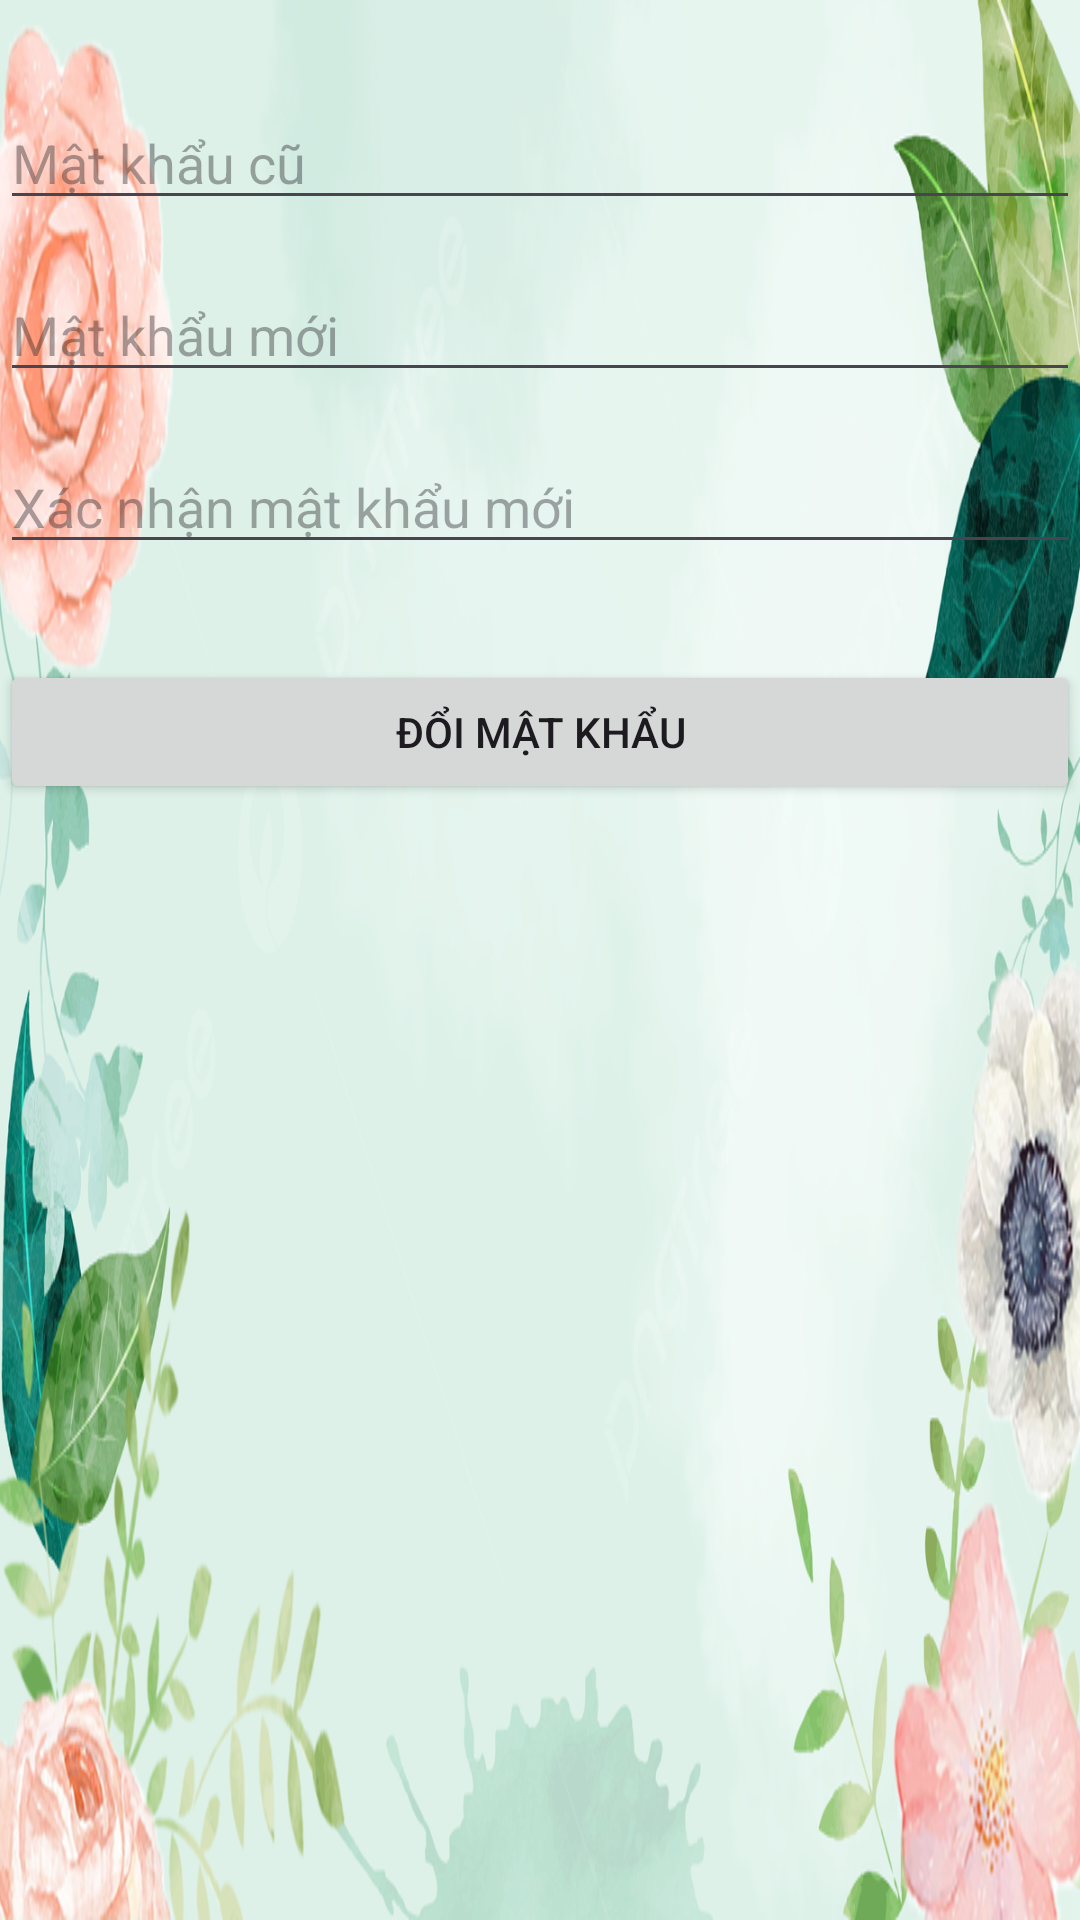

Here is an Android app screen rendered from its layout file. Give the layout XML and the strings, colors and styles it references.
<!-- AndroidManifest.xml: application theme Theme.AppFruitNguyenLeHoaiHieu -->
<!-- res/layout/activity_change_password.xml -->
<?xml version="1.0" encoding="utf-8"?>
<androidx.constraintlayout.widget.ConstraintLayout xmlns:android="http://schemas.android.com/apk/res/android"
    xmlns:app="http://schemas.android.com/apk/res-auto"
    xmlns:tools="http://schemas.android.com/tools"
    android:id="@+id/main"
    android:layout_width="match_parent"
    android:layout_height="match_parent"
    android:background="@drawable/doimatkhau"
    tools:context=".ChangePasswordActivity">
    <EditText
        android:id="@+id/oldPassword"
        android:layout_width="0dp"
        android:layout_height="wrap_content"
        android:hint="Mật khẩu cũ"
        android:inputType="textPassword"
        app:layout_constraintTop_toTopOf="parent"
        app:layout_constraintStart_toStartOf="parent"
        app:layout_constraintEnd_toEndOf="parent"
        android:layout_marginTop="32dp"/>

    <EditText
        android:id="@+id/newPassword"
        android:layout_width="0dp"
        android:layout_height="wrap_content"
        android:hint="Mật khẩu mới"
        android:inputType="textPassword"
        app:layout_constraintTop_toBottomOf="@id/oldPassword"
        app:layout_constraintStart_toStartOf="parent"
        app:layout_constraintEnd_toEndOf="parent"
        android:layout_marginTop="16dp"/>

    <EditText
        android:id="@+id/confirmPassword"
        android:layout_width="0dp"
        android:layout_height="wrap_content"
        android:layout_marginTop="16dp"
        android:hint="Xác nhận mật khẩu mới"
        android:inputType="textPassword"
        app:layout_constraintEnd_toEndOf="parent"
        app:layout_constraintStart_toStartOf="parent"
        app:layout_constraintTop_toBottomOf="@id/newPassword" />

    <Button
        android:id="@+id/btnChangePassword"
        android:layout_width="0dp"
        android:layout_height="wrap_content"
        android:layout_marginTop="32dp"
        android:text="Đổi mật khẩu"
        app:layout_constraintEnd_toEndOf="parent"
        app:layout_constraintStart_toStartOf="parent"
        app:layout_constraintTop_toBottomOf="@id/confirmPassword" />

</androidx.constraintlayout.widget.ConstraintLayout>
<!-- resources referenced by this layout -->
<resources>
  <!-- drawable doimatkhau: jpg bitmap (drawable, 505881 bytes) -->
  <style name="Theme.AppFruitNguyenLeHoaiHieu" parent="Base.Theme.AppFruitNguyenLeHoaiHieu" />
  <style name="Base.Theme.AppFruitNguyenLeHoaiHieu" parent="Theme.Material3.DayNight.NoActionBar">
          
          
      </style>
</resources>
